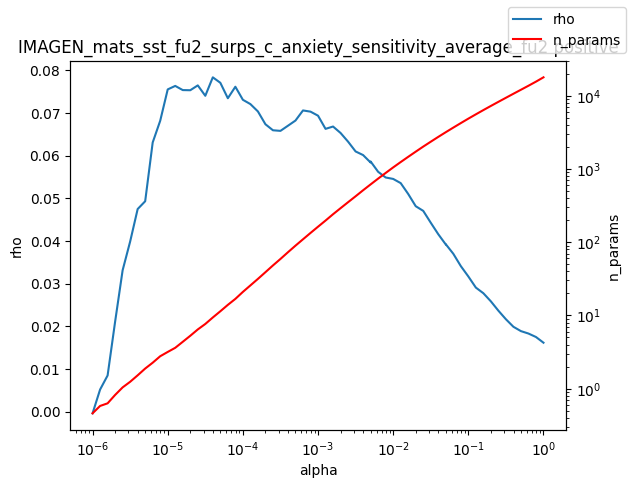

The table this chart was drawn from, first rows:
alpha, rho, n_params
1e-06, -0.0003911, 0.46
1.2589254117941661e-06, 0.00518, 0.58
1.584893192461111e-06, 0.008482, 0.63
1.9952623149688787e-06, 0.02109, 0.82
2.511886431509577e-06, 0.03315, 1.04
3.162277660168379e-06, 0.03987, 1.24
3.981071705534969e-06, 0.0475, 1.52
5.011872336272715e-06, 0.04932, 1.88
6.30957344480193e-06, 0.0631, 2.26
7.943282347242805e-06, 0.06819, 2.77
1e-05, 0.07554, 3.17
1.2589254117941661e-05, 0.07636, 3.61
1.5848931924611107e-05, 0.07538, 4.36
1.9952623149688786e-05, 0.07535, 5.27
2.511886431509577e-05, 0.07648, 6.43
3.1622776601683795e-05, 0.07404, 7.64
3.9810717055349695e-05, 0.07837, 9.37
5.011872336272725e-05, 0.07709, 11.39
6.309573444801929e-05, 0.07347, 13.93
7.943282347242806e-05, 0.07616, 16.81
0.0001, 0.07311, 20.94
0.0001259, 0.0721, 25.69
0.0001585, 0.07038, 31.52
0.0001995, 0.06737, 38.92
0.0002512, 0.06596, 48.12
0.0003162, 0.06582, 59.03
0.0003981, 0.06703, 72.94
0.0005012, 0.06824, 89.69
0.000631, 0.07061, 109.6
0.0007943, 0.07033, 133.7
0.001, 0.06938, 162.7
0.001259, 0.06629, 197.5
0.001585, 0.06684, 241.0
0.001995, 0.06532, 291.4
0.002512, 0.06329, 351.8
0.003162, 0.06099, 423.8
0.003981, 0.06014, 512.2
0.005, 0.05841, 614.8
0.005012, 0.05864, 615.9
0.00631, 0.05622, 738.8
0.007943, 0.05489, 882.2
0.01, 0.05456, 1050
0.01259, 0.05357, 1243
0.01585, 0.05103, 1465
0.01995, 0.04816, 1723
0.02512, 0.04707, 2021
0.03162, 0.04429, 2357
0.03981, 0.04159, 2742
0.05, 0.03921, 3175
0.05012, 0.03925, 3180
0.0631, 0.03701, 3672
0.07943, 0.03412, 4232
0.1, 0.03169, 4867
0.1259, 0.02908, 5574
0.1585, 0.02776, 6369
0.1995, 0.02586, 7259
0.2512, 0.02367, 8257
0.3162, 0.02166, 9381
0.3981, 0.01989, 10651
0.5012, 0.01888, 12076
... 3 more rows
